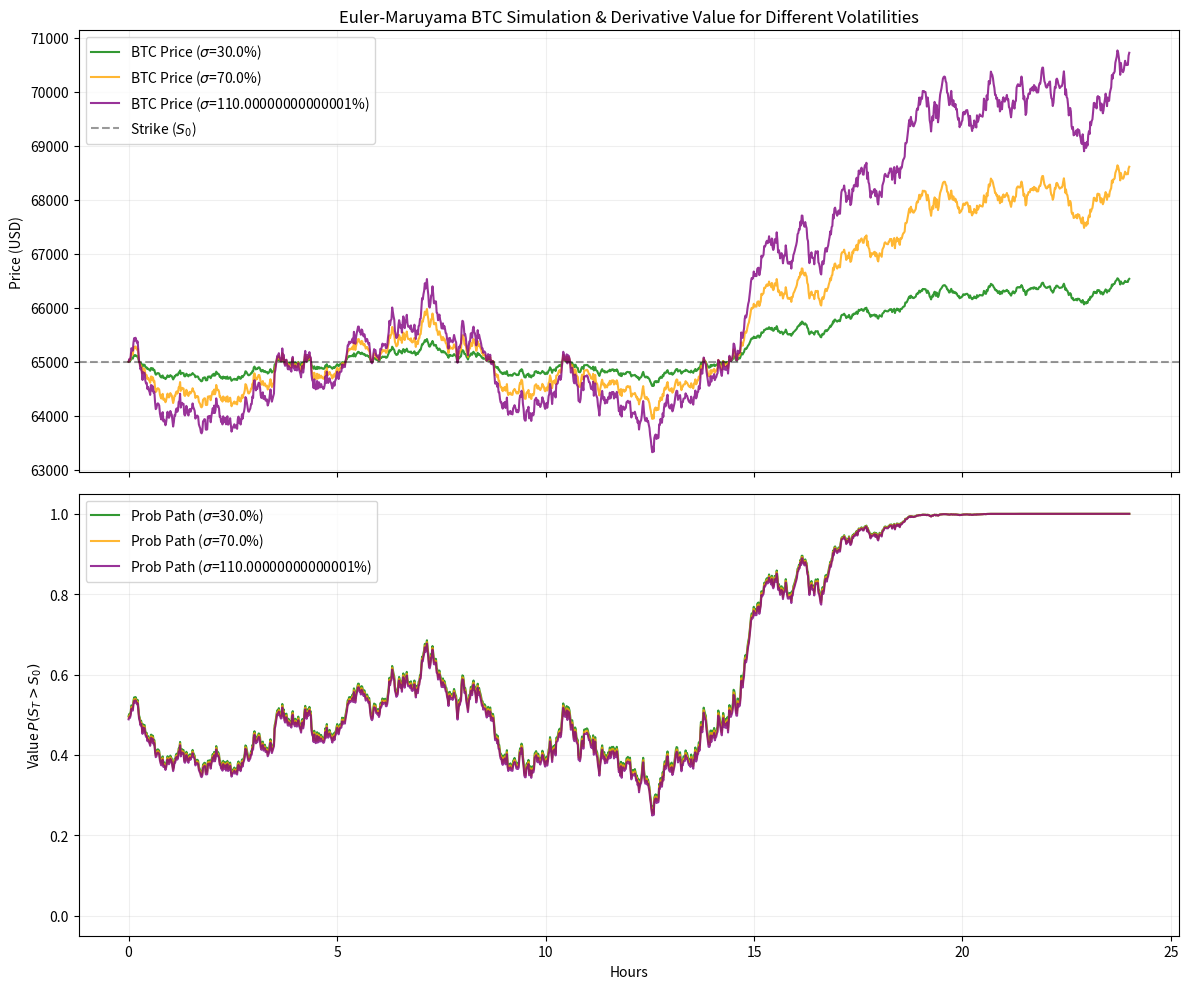

This chart was generated by the following Python code:
import numpy as np
import matplotlib.pyplot as plt
from scipy.stats import norm

# params
S0 = 65000
T_total = 1/365
n_steps = 1440
dt = T_total / n_steps
hours = np.linspace(0, 24, n_steps)
t_axis = np.linspace(0, T_total, n_steps)

# the volatilites
sigmas = [0.3, 0.7, 1.1] # 30%, 70%, 110%
colors = ['green', 'orange', 'purple']

fig, (ax1, ax2) = plt.subplots(2, 1, figsize=(12, 10), sharex=True)

# dW = sqrt(dt) * Z
np.random.seed(42)
Z = np.random.normal(0, 1, n_steps)

for sigma, color in zip(sigmas, colors):
    S = np.zeros(n_steps)
    S[0] = S0
    
    for i in range(1, n_steps):
        dW = np.sqrt(dt) * Z[i-1]
        S[i] = S[i-1] + sigma * S[i-1] * dW
    
    # tau = T - t
    tau = T_total - t_axis
    tau[tau <= 0] = 1e-9
    
    # pricing func
    d = (np.log(S / S0) - 0.5 * (sigma**2) * tau) / (sigma * np.sqrt(tau))
    prob_path = norm.cdf(d)
    
    ax1.plot(hours, S, color=color, alpha=0.8, label=f'BTC Price ($\sigma$={sigma*100}%)')
    ax2.plot(hours, prob_path, color=color, alpha=0.8, label=f'Prob Path ($\sigma$={sigma*100}%)')

ax1.axhline(S0, color='black', linestyle='--', alpha=0.4, label='Strike ($S_0$)')
ax1.set_ylabel("Price (USD)")
ax1.set_title("Euler-Maruyama BTC Simulation & Derivative Value for Different Volatilities")
ax1.legend(loc='upper left')
ax1.grid(True, alpha=0.2)

ax2.set_ylabel("Value $P(S_T > S_0)$")
ax2.set_xlabel("Hours")
ax2.set_ylim(-0.05, 1.05)
ax2.legend(loc='upper left')
ax2.grid(True, alpha=0.2)

plt.tight_layout()
plt.savefig('multi_sigma_simulation.png')
